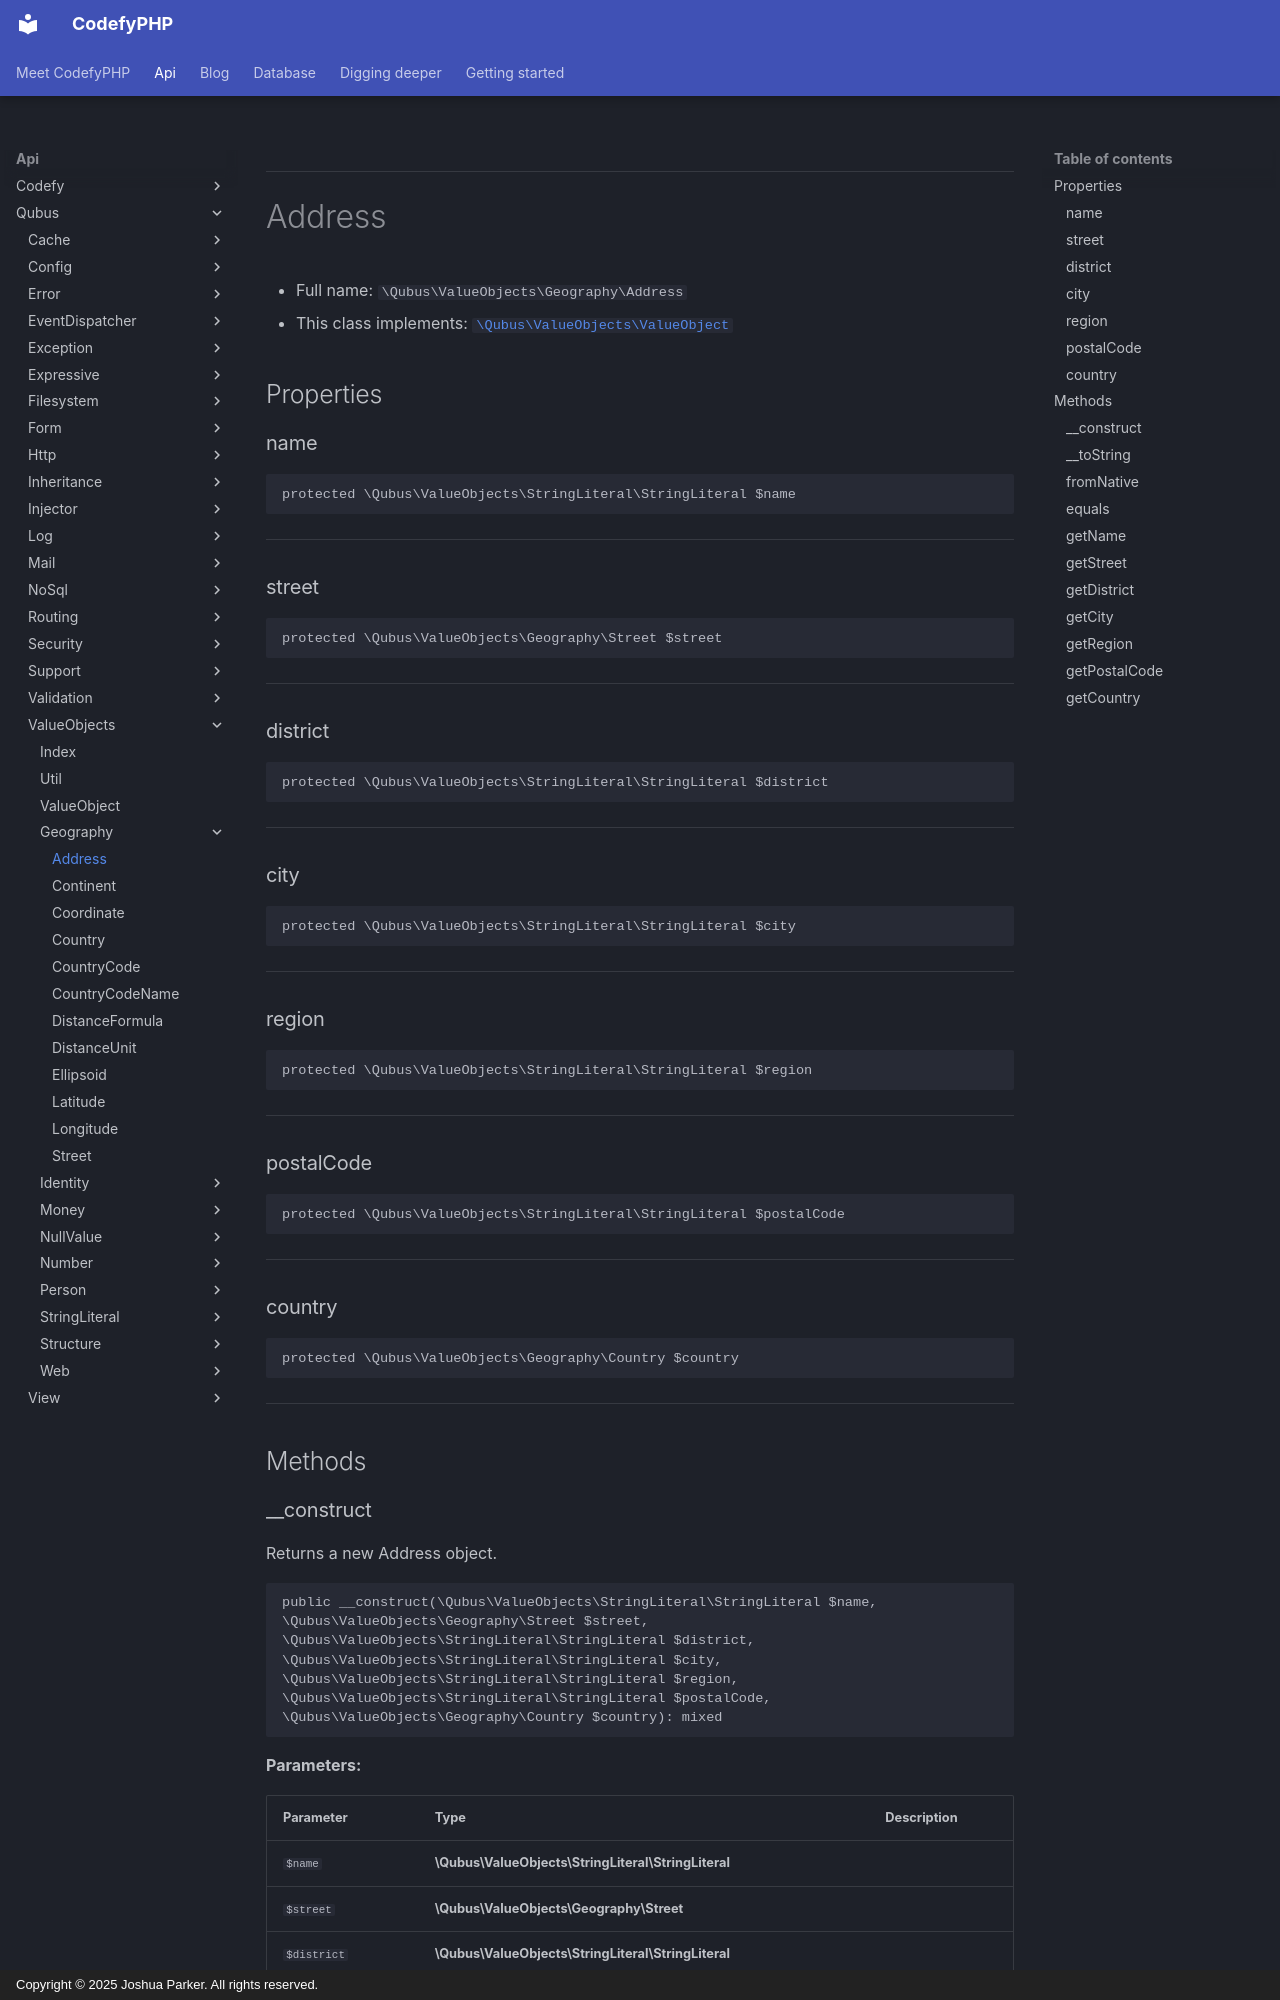

repository: codefyphp/docs · page: api/Qubus/ValueObjects/Geography/Address/index.html · generator: mkdocs · copyright: Copyright © 2025 Joshua Parker. All rights reserved.

***

# Address





* Full name: `\Qubus\ValueObjects\Geography\Address`
* This class implements:
[`\Qubus\ValueObjects\ValueObject`](../ValueObject.md)



## Properties


### name



```php
protected \Qubus\ValueObjects\StringLiteral\StringLiteral $name
```






***

### street



```php
protected \Qubus\ValueObjects\Geography\Street $street
```






***

### district



```php
protected \Qubus\ValueObjects\StringLiteral\StringLiteral $district
```






***

### city



```php
protected \Qubus\ValueObjects\StringLiteral\StringLiteral $city
```






***

### region



```php
protected \Qubus\ValueObjects\StringLiteral\StringLiteral $region
```






***

### postalCode



```php
protected \Qubus\ValueObjects\StringLiteral\StringLiteral $postalCode
```






***

### country



```php
protected \Qubus\ValueObjects\Geography\Country $country
```






***

## Methods
